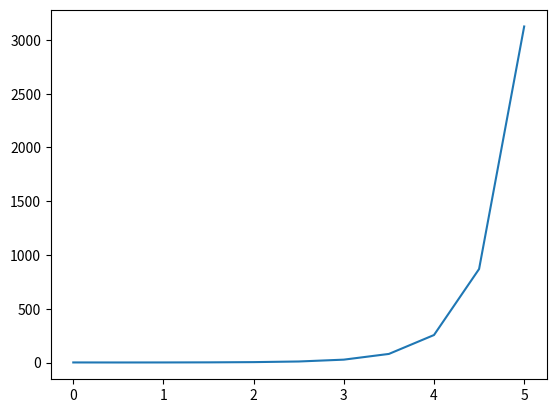

The matplotlib source for this figure:
import numpy as np
import matplotlib.pyplot  as plt

x = np.linspace(0, 5, 11)

print(x)
y = x ** x
plt.plot(x,y)
plt.show()
